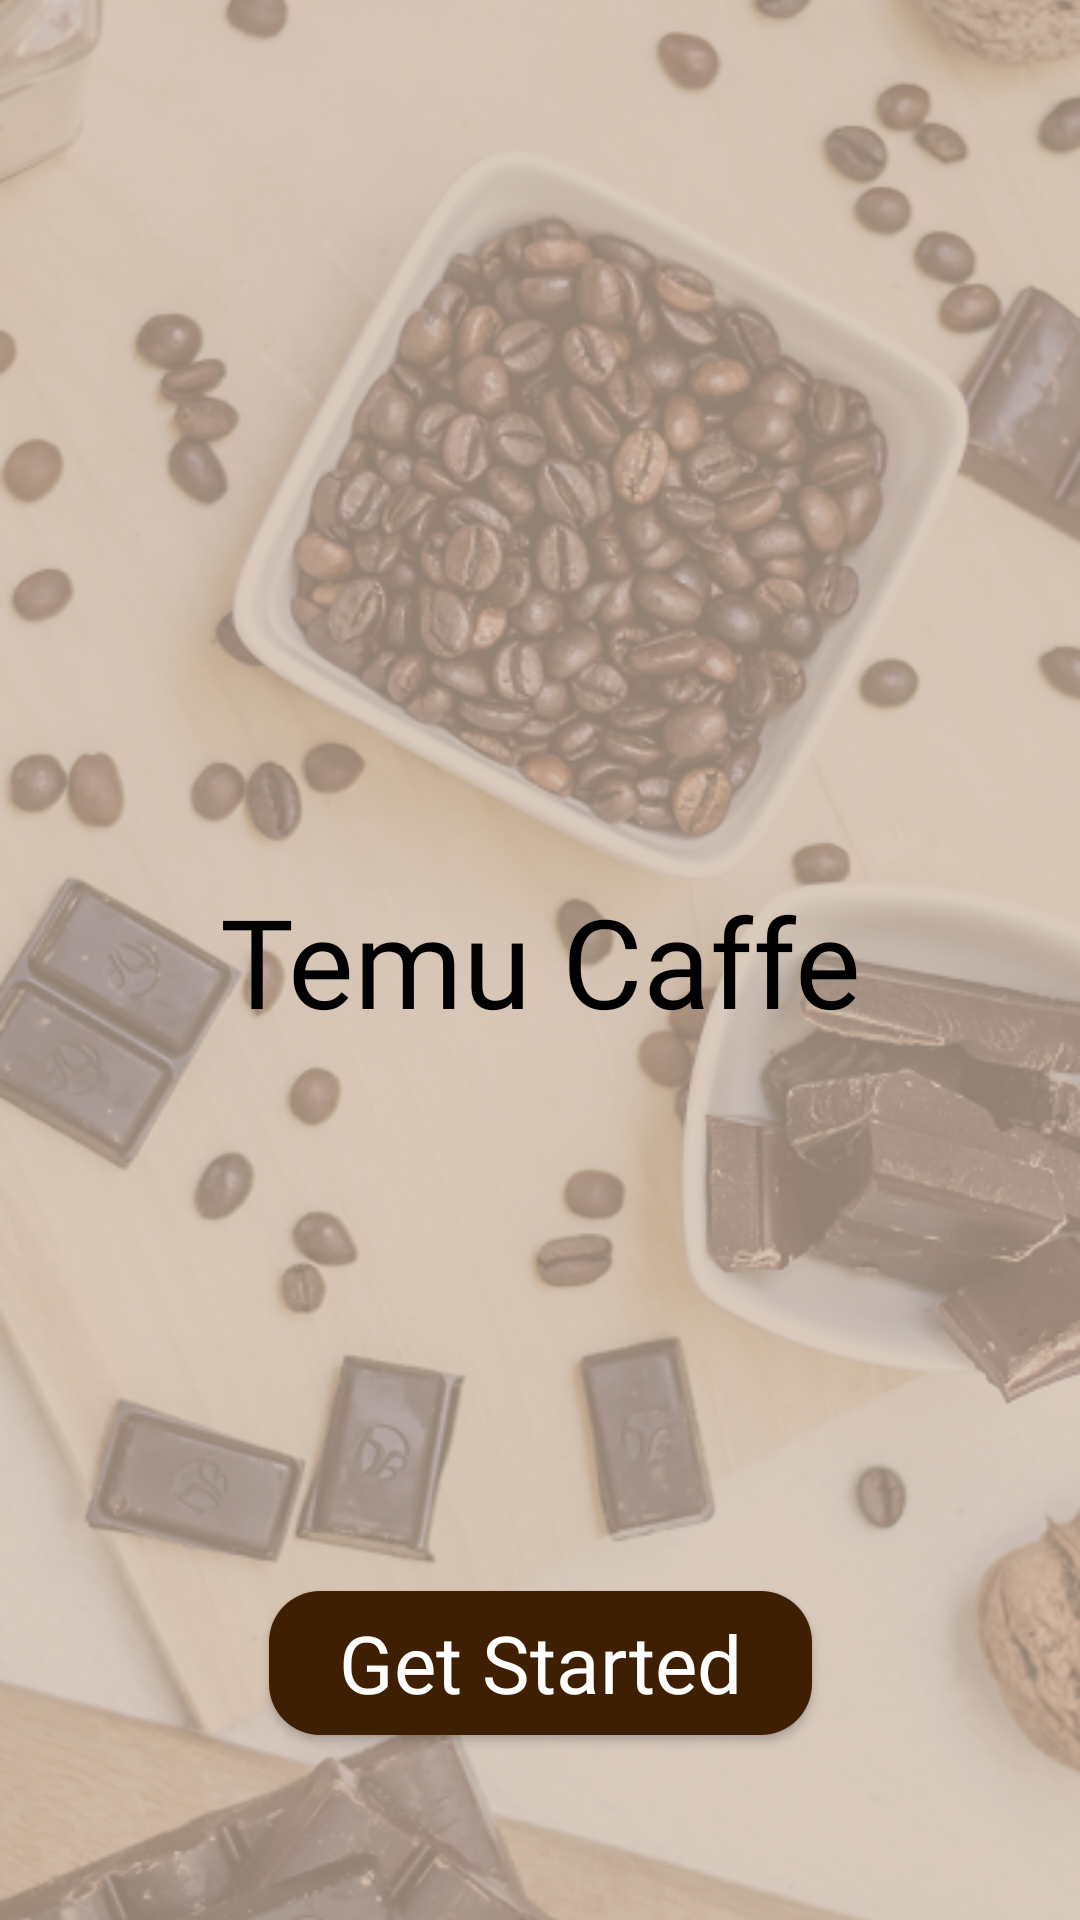

This screen was rendered from an Android layout file. Write that file and the resources it references.
<!-- AndroidManifest.xml: activity theme Theme.AppCompat.Light.NoActionBar -->
<!-- res/layout/activity_landing.xml -->
<?xml version="1.0" encoding="utf-8"?>
<androidx.constraintlayout.widget.ConstraintLayout xmlns:android="http://schemas.android.com/apk/res/android"
    xmlns:app="http://schemas.android.com/apk/res-auto"
    xmlns:tools="http://schemas.android.com/tools"
    android:id="@+id/main"
    android:layout_width="match_parent"
    android:layout_height="match_parent"
    tools:context=".LandingActivity">

    <ImageView
        android:id="@+id/bgImage"
        android:layout_width="0dp"
        android:layout_height="0dp"
        android:scaleType="centerCrop"
        android:src="@drawable/landing_bg"
        app:layout_constraintBottom_toBottomOf="parent"
        app:layout_constraintEnd_toEndOf="parent"
        app:layout_constraintStart_toStartOf="parent"
        app:layout_constraintTop_toTopOf="parent" />

    <TextView
        android:layout_width="wrap_content"
        android:layout_height="wrap_content"
        android:fontFamily="@font/raleway_bold"
        android:text="Temu Caffe"
        android:textColor="@color/black"
        android:textSize="20pt"
        app:layout_constraintBottom_toBottomOf="parent"
        app:layout_constraintEnd_toEndOf="parent"
        app:layout_constraintStart_toStartOf="parent"
        app:layout_constraintTop_toTopOf="parent" />

    <Button
        android:id="@+id/btnLogin"
        android:layout_width="wrap_content"
        android:layout_height="wrap_content"
        android:layout_marginBottom="30pt"
        android:background="@drawable/landing_button_rounded_3f1f01"
        android:fontFamily="@font/itim_regular"
        android:paddingHorizontal="70px"
        android:paddingVertical="10px"
        android:text="Get Started"
        android:textAllCaps="false"
        android:textColor="@android:color/white"
        android:textSize="13pt"
        app:layout_constraintBottom_toBottomOf="parent"
        app:layout_constraintEnd_toEndOf="parent"
        app:layout_constraintStart_toStartOf="parent" />

</androidx.constraintlayout.widget.ConstraintLayout>
<!-- resources referenced by this layout -->
<resources>
  <color name="black">#FF000000</color>
  <!-- drawable landing_bg: png bitmap (drawable, 415548 bytes) -->
  <!-- drawable landing_button_rounded_3f1f01 (drawable) -->
  <?xml version="1.0" encoding="utf-8"?>
  <shape xmlns:android="http://schemas.android.com/apk/res/android"
      android:shape="rectangle">
      <solid android:color="#3F1F01" />
      <corners android:radius="17dp" />
  </shape>
</resources>
